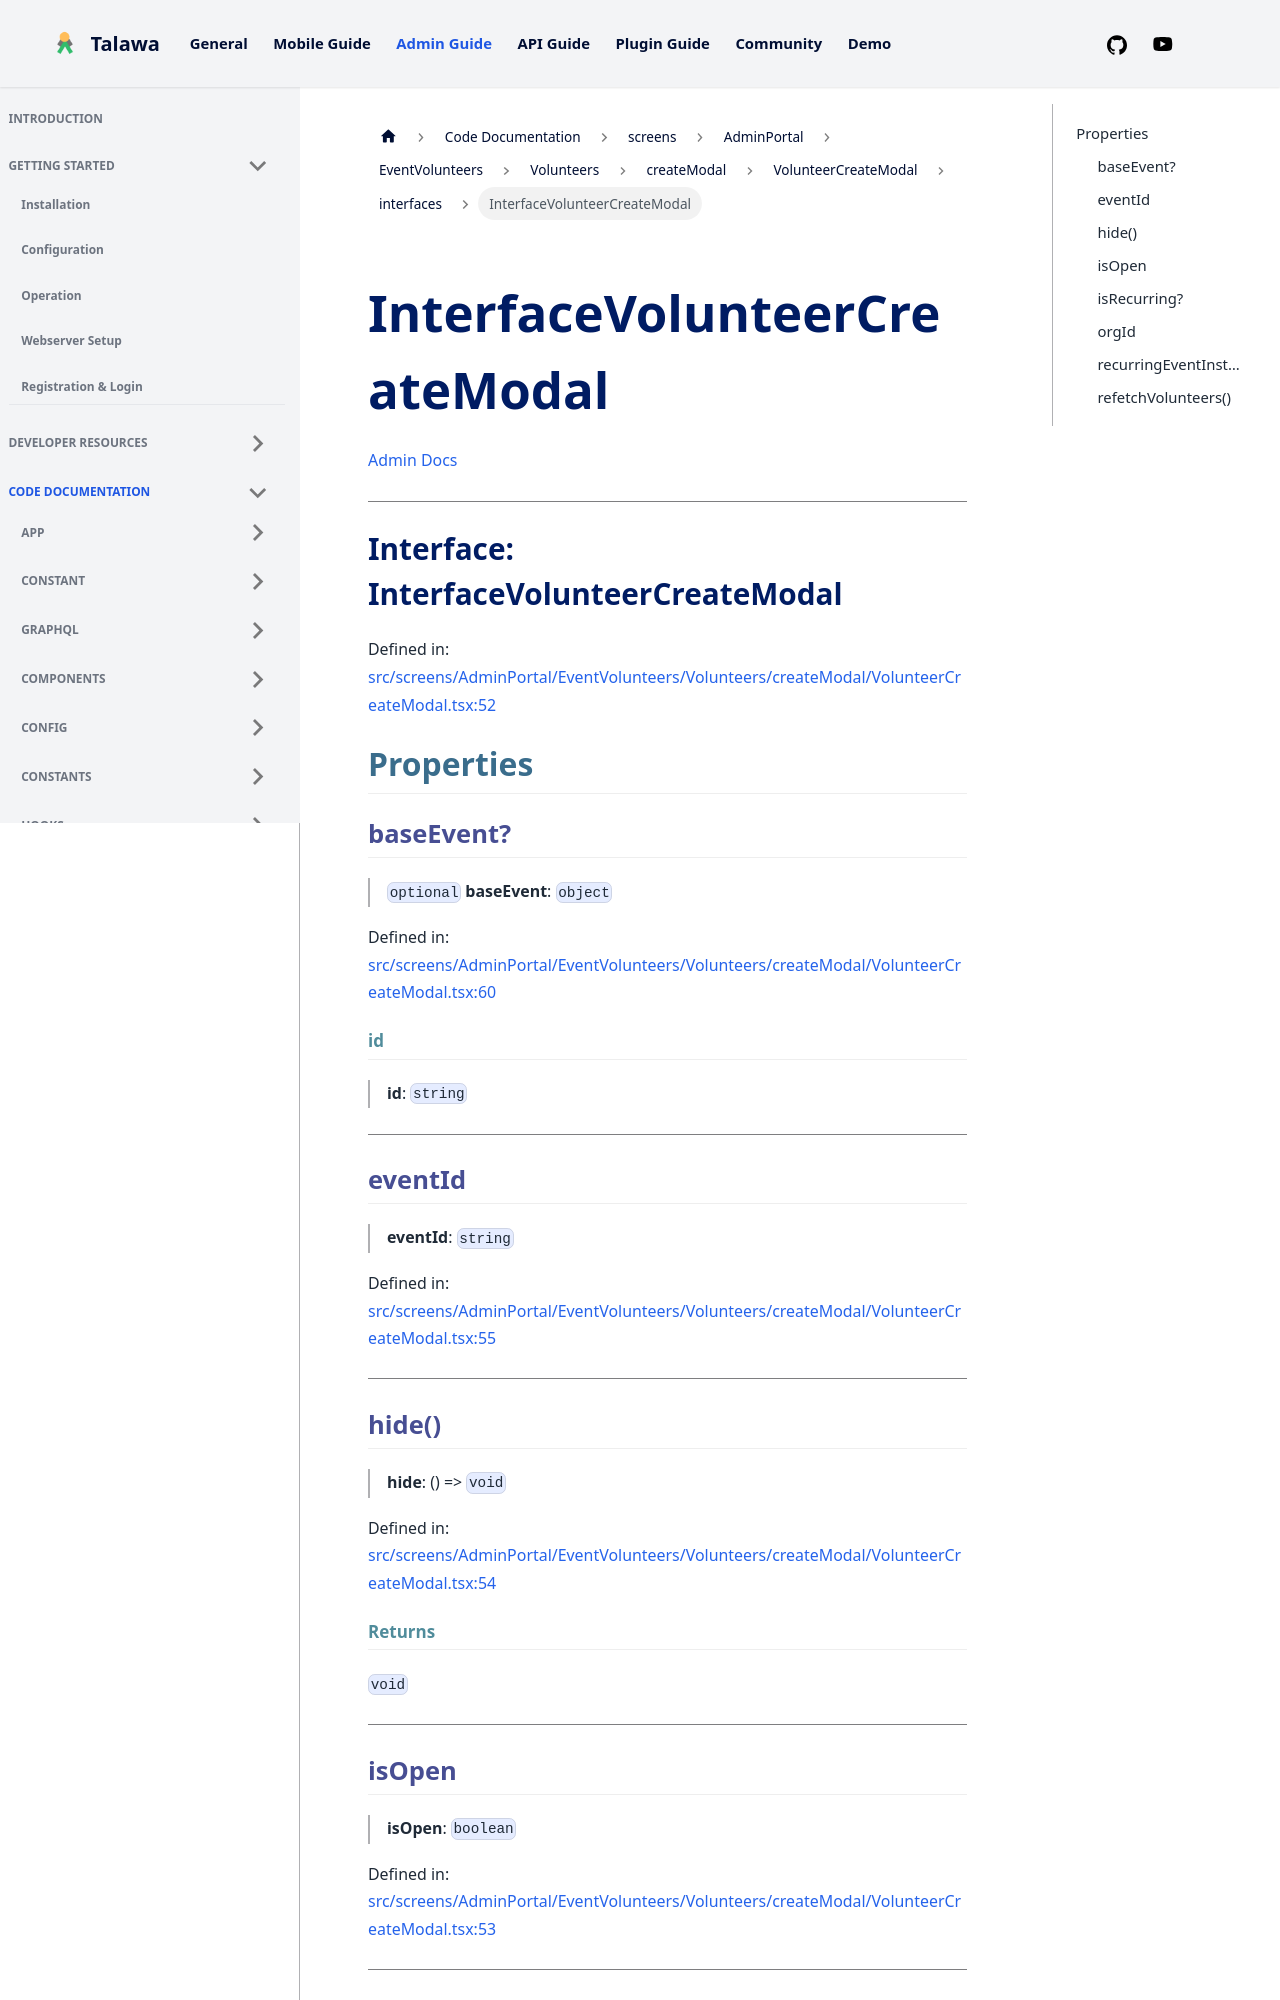

repository: PalisadoesFoundation/talawa-admin · page: docs/auto-docs/screens/AdminPortal/EventVolunteers/Volunteers/createModal/VolunteerCreateModal/interfaces/InterfaceVolunteerCreateModal/index.html · generator: docusaurus

[Admin Docs](/)

***

# Interface: InterfaceVolunteerCreateModal

Defined in: [src/screens/AdminPortal/EventVolunteers/Volunteers/createModal/VolunteerCreateModal.tsx:52](https://github.com/PalisadoesFoundation/talawa-admin/blob/main/src/screens/AdminPortal/EventVolunteers/Volunteers/createModal/VolunteerCreateModal.tsx#L52)

## Properties

### baseEvent?

> `optional` **baseEvent**: `object`

Defined in: [src/screens/AdminPortal/EventVolunteers/Volunteers/createModal/VolunteerCreateModal.tsx:60](https://github.com/PalisadoesFoundation/talawa-admin/blob/main/src/screens/AdminPortal/EventVolunteers/Volunteers/createModal/VolunteerCreateModal.tsx#L60)

#### id

> **id**: `string`

***

### eventId

> **eventId**: `string`

Defined in: [src/screens/AdminPortal/EventVolunteers/Volunteers/createModal/VolunteerCreateModal.tsx:55](https://github.com/PalisadoesFoundation/talawa-admin/blob/main/src/screens/AdminPortal/EventVolunteers/Volunteers/createModal/VolunteerCreateModal.tsx#L55)

***

### hide()

> **hide**: () => `void`

Defined in: [src/screens/AdminPortal/EventVolunteers/Volunteers/createModal/VolunteerCreateModal.tsx:54](https://github.com/PalisadoesFoundation/talawa-admin/blob/main/src/screens/AdminPortal/EventVolunteers/Volunteers/createModal/VolunteerCreateModal.tsx#L54)

#### Returns

`void`

***

### isOpen

> **isOpen**: `boolean`

Defined in: [src/screens/AdminPortal/EventVolunteers/Volunteers/createModal/VolunteerCreateModal.tsx:53](https://github.com/PalisadoesFoundation/talawa-admin/blob/main/src/screens/AdminPortal/EventVolunteers/Volunteers/createModal/VolunteerCreateModal.tsx#L53)

***
